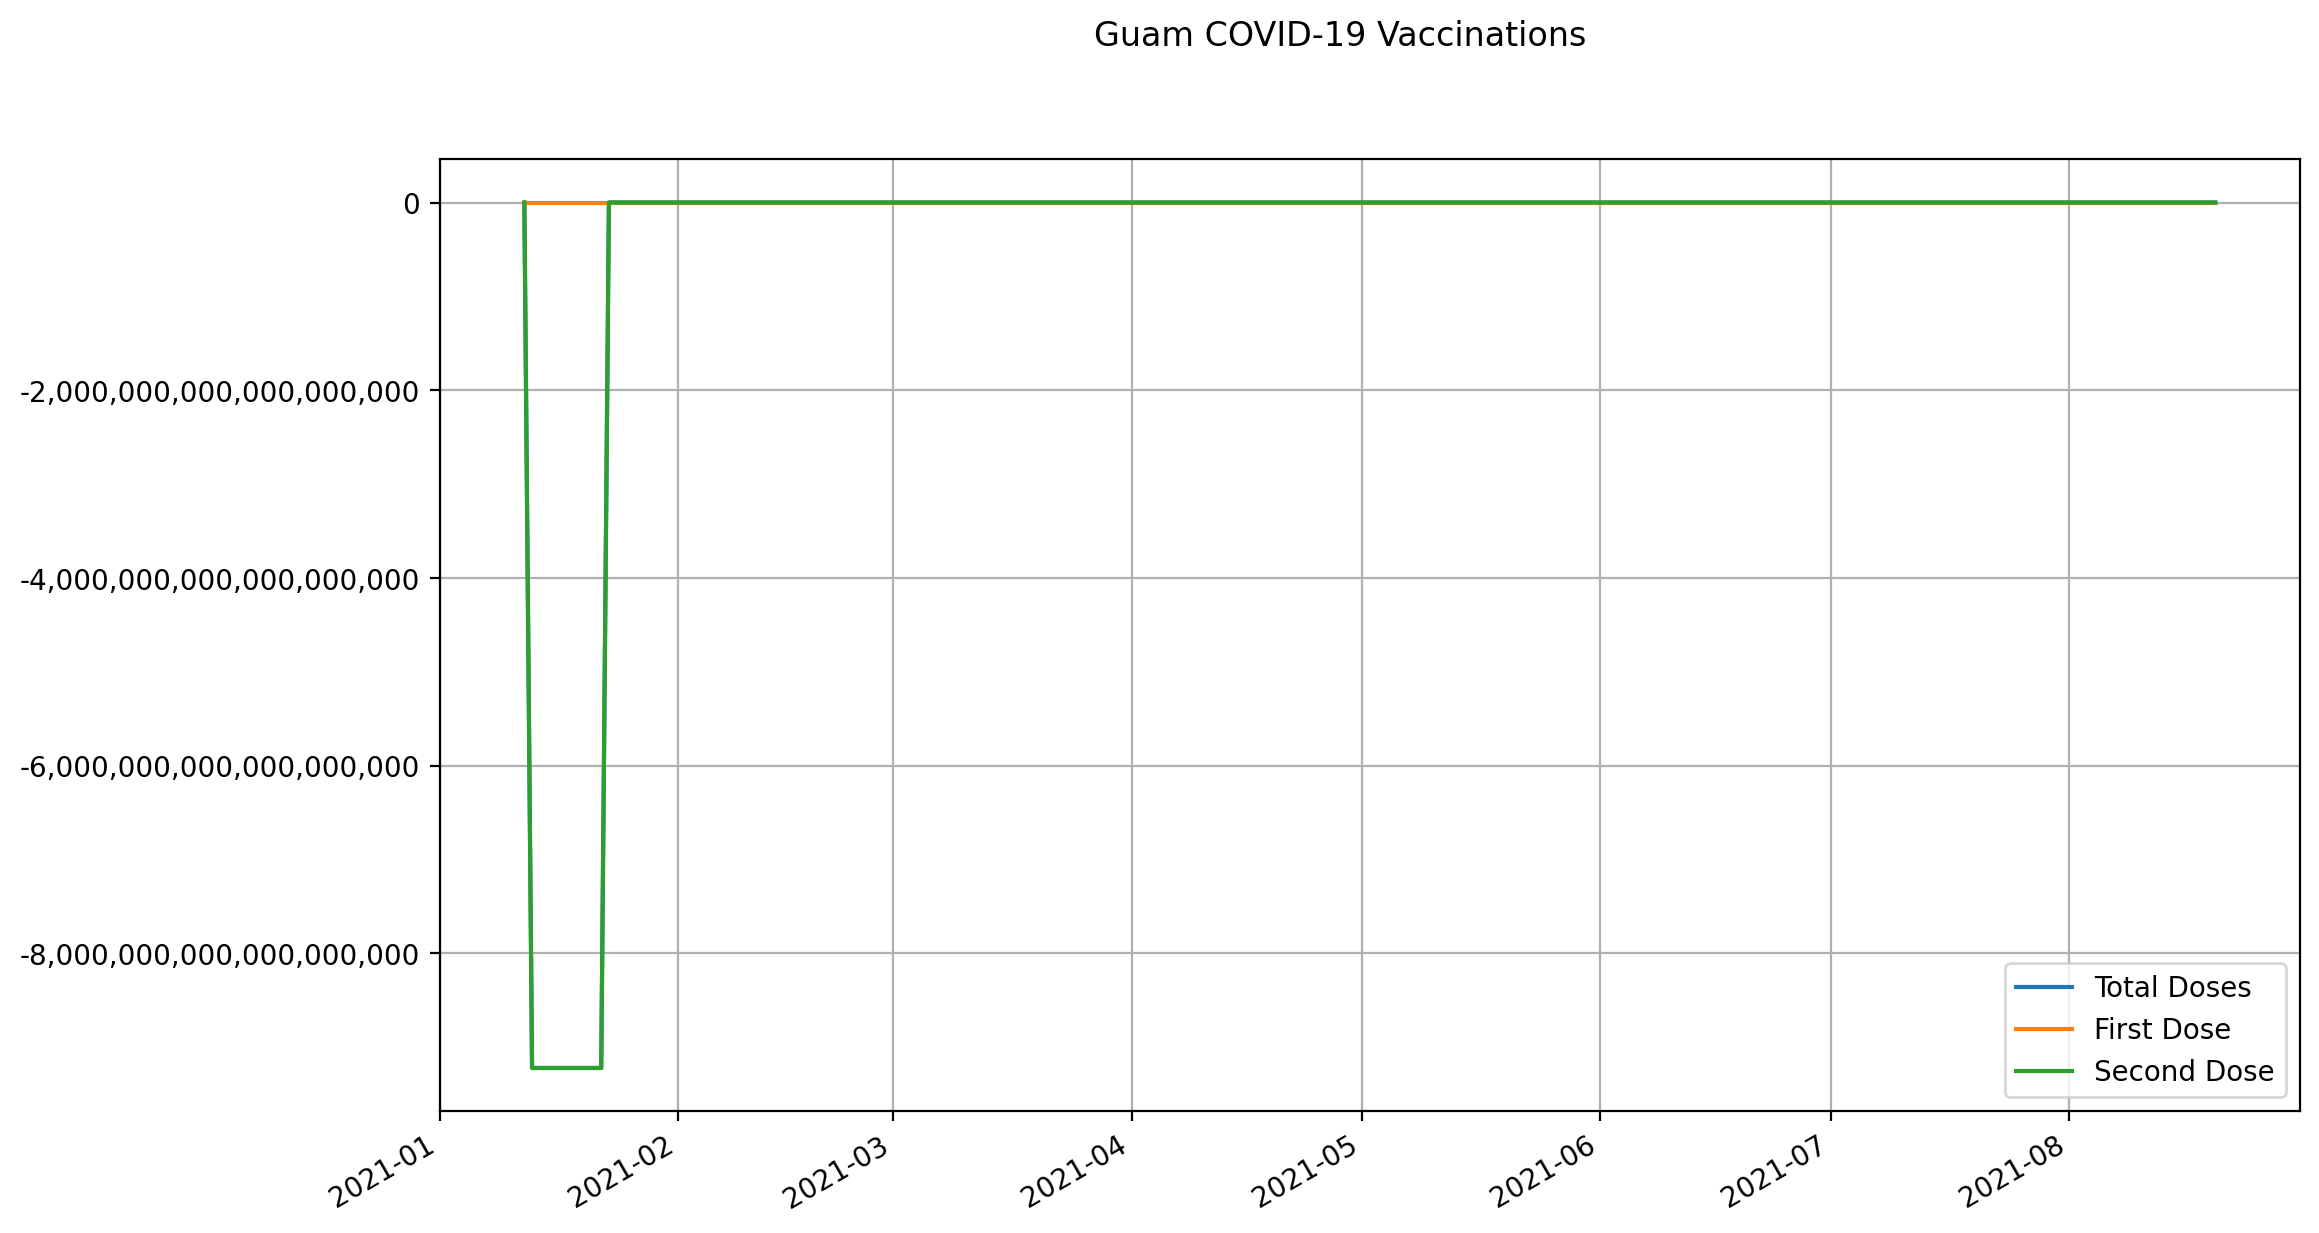

The table this chart was drawn from, first rows:
date, state, total doses, first dose, second dose
2021-01-12, Guam, 401, 401, 0
2021-01-13, Guam, -9223372036854775407, 401, -9223372036854775808
2021-01-14, Guam, -9223372036854772023, 3785, -9223372036854775808
2021-01-15, Guam, -9223372036854772023, 3785, -9223372036854775808
2021-01-16, Guam, -9223372036854772023, 3785, -9223372036854775808
2021-01-17, Guam, -9223372036854772023, 3785, -9223372036854775808
2021-01-18, Guam, -9223372036854772023, 3785, -9223372036854775808
2021-01-19, Guam, -9223372036854772023, 3785, -9223372036854775808
2021-01-20, Guam, -9223372036854772023, 3785, -9223372036854775808
2021-01-21, Guam, -9223372036854772023, 3785, -9223372036854775808
2021-01-22, Guam, -9223372036854772023, 3785, -9223372036854775808
2021-01-23, Guam, 4735, 3785, 950
2021-01-24, Guam, 5686, 3785, 1901
2021-01-25, Guam, 6637, 3785, 2852
2021-01-26, Guam, 17181, 13378, 3803
2021-01-27, Guam, 18138, 14269, 3869
2021-01-28, Guam, 19374, 15405, 3969
2021-01-29, Guam, 21105, 16747, 4358
2021-01-30, Guam, 22283, 17784, 4499
2021-01-31, Guam, 22283, 17784, 4499
2021-02-01, Guam, 23274, 18538, 4736
2021-02-02, Guam, 24636, 19700, 4936
2021-02-03, Guam, 25893, 20785, 5108
2021-02-04, Guam, 25893, 20785, 5108
2021-02-05, Guam, 27192, 21871, 5321
2021-02-06, Guam, 28776, 23195, 5581
2021-02-07, Guam, 29384, 23564, 5820
2021-02-08, Guam, 29531, 23693, 5838
2021-02-09, Guam, 30680, 24420, 6260
2021-02-10, Guam, 32181, 25308, 6873
2021-02-11, Guam, 33730, 26019, 7711
2021-02-12, Guam, 35654, 26699, 8955
2021-02-13, Guam, 37465, 27348, 10117
2021-02-14, Guam, 38335, 27647, 10688
2021-02-15, Guam, 38773, 27796, 10977
2021-02-16, Guam, 39212, 27946, 11266
2021-02-17, Guam, 40711, 28460, 12251
2021-02-18, Guam, 42366, 29055, 13311
2021-02-19, Guam, 46582, 31432, 15150
2021-02-20, Guam, 48054, 31950, 16104
2021-02-21, Guam, 48145, 32024, 16121
2021-02-22, Guam, 49235, 32377, 16858
2021-02-23, Guam, 50133, 32799, 17334
2021-02-24, Guam, 51146, 33183, 17963
2021-02-25, Guam, 52288, 33677, 18611
2021-02-26, Guam, 52327, 33696, 18631
2021-02-27, Guam, 53743, 34205, 19538
2021-02-28, Guam, 54708, 34485, 20223
2021-03-01, Guam, 54752, 34489, 20263
2021-03-02, Guam, 54899, 34532, 20367
2021-03-03, Guam, 54935, 34553, 20382
2021-03-04, Guam, 55627, 34944, 20683
2021-03-05, Guam, 55899, 35076, 20823
2021-03-06, Guam, 55972, 35123, 20849
2021-03-07, Guam, 55981, 35130, 20851
2021-03-08, Guam, 56085, 35161, 20924
2021-03-09, Guam, 57880, 35680, 22200
2021-03-10, Guam, 59858, 36034, 23824
2021-03-11, Guam, 61541, 36283, 25258
2021-03-12, Guam, 63180, 36600, 26580
... 161 more rows
